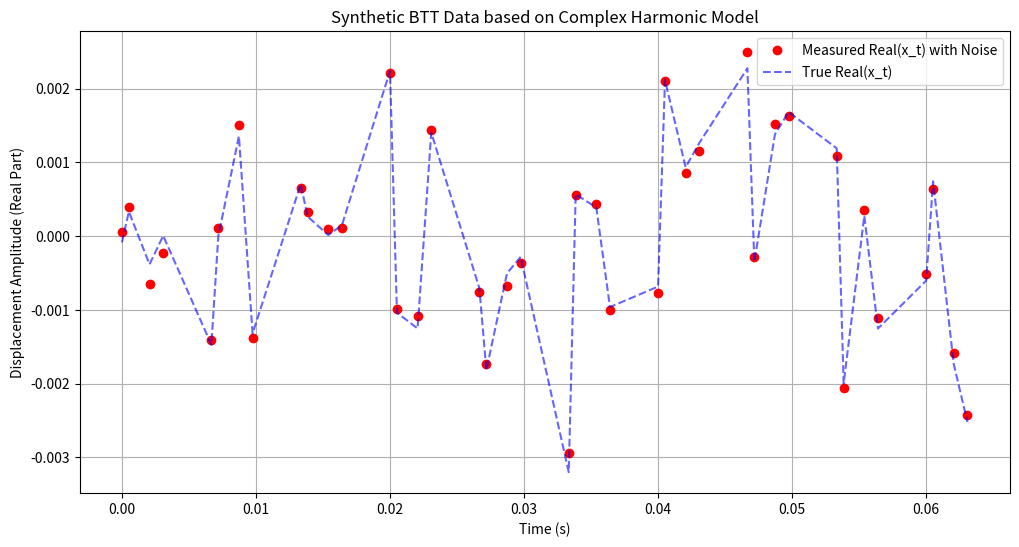

Generate this figure with matplotlib:
import numpy as np
import matplotlib.pyplot as plt

# In this simplified simulator, actual sampling time equals ideal sampling time.


def simulate_fluctuating_speed_btt(
    n_revs=100,
    base_freq_x=150.0,
    delta=0.018,
    probe_angles=[0, 45, 100, 185],
    rng=None,
    speed_profile="random",
    speed_change=0.0,
):
    """
    Generate non-uniform BTT sampling times under fluctuating rotational speed.

    Returns:
        t_samples:        Sampling times, shape [N]
        freqs_per_rev:    Rotation frequency per revolution, shape [n_revs]
        rev_ids:          Revolution index for each sample, shape [N]
        probe_ids:        Probe index for each sample, shape [N]
        theta_samples:    Probe angle (radians) for each sample, shape [N]
        freqs_at_samples: Rotation frequency at each sample, shape [N]
    """
    probe_angles_rad = np.radians(probe_angles)

    # 1) Generate per-revolution rotational frequency (Hz).
    #    speed_profile controls the relative-speed trajectory over revolutions:
    #    "random" = IID jitter +/- delta (default, legacy behavior);
    #    "constant" = exactly base speed; "linear_up"/"linear_down" = linear
    #    relative-speed ramp of magnitude speed_change (mirrors the mamba "key"
    #    order-tracking conditions, but here frequency stays constant).
    rng = np.random.default_rng() if rng is None else rng
    if speed_profile == "random":
        fluctuations = rng.uniform(-delta, delta, n_revs)
    elif speed_profile == "constant":
        fluctuations = np.zeros(n_revs, dtype=np.float64)
    elif speed_profile == "linear_up":
        fluctuations = np.linspace(-speed_change, speed_change, n_revs)
    elif speed_profile == "linear_down":
        fluctuations = np.linspace(speed_change, -speed_change, n_revs)
    else:
        raise ValueError(f"Unknown speed_profile: {speed_profile!r}")
    freqs_per_rev = base_freq_x * (1 + fluctuations)

    # 2) Build absolute start time for each revolution
    time_per_rev = 1.0 / freqs_per_rev
    rev_start_times = np.concatenate(([0], np.cumsum(time_per_rev[:-1])))

    # 3) Compute exact sampling time for every probe in every revolution
    t_samples = []
    rev_ids = []
    probe_ids = []
    theta_samples = []
    freqs_at_samples = []

    for r in range(n_revs):
        f_r = freqs_per_rev[r]
        t_start = rev_start_times[r]

        for probe_idx, theta in enumerate(probe_angles_rad):
            t_to_probe = (theta / (2 * np.pi)) * (1.0 / f_r)
            t_sample = t_start + t_to_probe

            t_samples.append(t_sample)
            rev_ids.append(r)
            probe_ids.append(probe_idx)
            theta_samples.append(theta)
            freqs_at_samples.append(f_r)

    return (
        np.array(t_samples),
        freqs_per_rev,
        np.array(rev_ids),
        np.array(probe_ids),
        np.array(theta_samples),
        np.array(freqs_at_samples),
    )


def generate_complex_harmonic_displacement(
    t,
    freqs,
    amp_real,
    amp_imag,
    snr_db=None,
    rng=None,
):
    """
    Generate complex blade displacement with a multi-harmonic model.

    Model:
        x_t = sum_k (a_k_real + j a_k_imag) * exp(j * 2pi * f_k * t)
    """
    # Initialize complex displacement
    x_t = np.zeros(len(t), dtype=complex)

    # Sum K harmonic components
    for f_k, a_real_k, a_imag_k in zip(freqs, amp_real, amp_imag):
        complex_amp_k = a_real_k + 1j * a_imag_k
        x_t += complex_amp_k * np.exp(1j * (2 * np.pi * f_k * t))

    # Add complex Gaussian white noise if requested
    noise_power = 0.0
    if snr_db is not None:
        rng = np.random.default_rng() if rng is None else rng
        # Signal power
        sig_power = np.mean(np.abs(x_t) ** 2)
        # Noise power from target SNR
        noise_power = sig_power / (10 ** (snr_db / 10))

        # Complex Gaussian noise (real and imag each take half variance)
        noise_real = np.sqrt(noise_power / 2) * rng.standard_normal(len(t))
        noise_imag = np.sqrt(noise_power / 2) * rng.standard_normal(len(t))
        noise = noise_real + 1j * noise_imag

        x_t_noisy = x_t + noise
    else:
        x_t_noisy = x_t

    return x_t_noisy, x_t, noise_power


def compute_frequency_support(freq_center_hz, relative_half_band):
    centers = np.asarray(freq_center_hz, dtype=np.float64)
    rel = np.asarray(relative_half_band, dtype=np.float64)

    if rel.ndim == 0:
        rel = np.full_like(centers, float(rel))

    if rel.shape != centers.shape:
        raise ValueError(
            f"relative_half_band shape {rel.shape} must be scalar or match centers {centers.shape}"
        )

    half_band = rel * centers
    lower = centers - half_band
    upper = centers + half_band

    if np.any(lower <= 0):
        raise ValueError("frequency lower bound must be positive")

    if np.any(upper[:-1] >= lower[1:]):
        raise ValueError(
            f"overlapping frequency supports: upper[:-1]={upper[:-1]}, "
            f"lower[1:]={lower[1:]}"
        )

    return lower, upper, centers, half_band


def sample_frequency_uniform(freq_lower, freq_upper, rng):
    freq_lower = np.asarray(freq_lower, dtype=np.float64)
    freq_upper = np.asarray(freq_upper, dtype=np.float64)
    return rng.uniform(freq_lower, freq_upper)


def sample_amplitude_uniform(
    amp_real_center,
    amp_imag_center,
    relative_half_band,
    min_half_band,
    rng,
):
    amp_real_center = np.asarray(amp_real_center, dtype=np.float64)
    amp_imag_center = np.asarray(amp_imag_center, dtype=np.float64)

    real_half = relative_half_band * np.maximum(
        np.abs(amp_real_center),
        min_half_band,
    )
    imag_half = relative_half_band * np.maximum(
        np.abs(amp_imag_center),
        min_half_band,
    )

    amp_real = rng.uniform(
        amp_real_center - real_half,
        amp_real_center + real_half,
    )
    amp_imag = rng.uniform(
        amp_imag_center - imag_half,
        amp_imag_center + imag_half,
    )

    return amp_real, amp_imag


def generate_one_btt_sequence(
    num_cycles,
    base_freq,
    fluctuation_delta,
    probe_angles,
    freq_hz,
    amp_real,
    amp_imag,
    snr_db,
    rng=None,
    speed_profile="random",
    speed_change=0.0,
):
    rng = np.random.default_rng() if rng is None else rng
    t_samples, freqs_per_rev, rev_ids, probe_ids, theta_samples, freqs_at_samples = (
        simulate_fluctuating_speed_btt(
            n_revs=num_cycles,
            base_freq_x=base_freq,
            delta=fluctuation_delta,
            probe_angles=probe_angles,
            rng=rng,
            speed_profile=speed_profile,
            speed_change=speed_change,
        )
    )

    x_observed, x_clean, noise_power = generate_complex_harmonic_displacement(
        t=t_samples,
        freqs=freq_hz,
        amp_real=amp_real,
        amp_imag=amp_imag,
        snr_db=snr_db,
        rng=rng,
    )

    return {
        "x_observed": x_observed,
        "x_clean": x_clean,
        "noise_power": noise_power,
        "t_samples": t_samples,
        "rev_ids": rev_ids,
        "probe_ids": probe_ids,
        "theta_samples": theta_samples,
        "freqs_at_samples": freqs_at_samples,
        "freq_hz": freq_hz,
        "amp_real": amp_real,
        "amp_imag": amp_imag,
    }


# ==========================================
# Example run and visualization
# ==========================================
if __name__ == "__main__":
    # 1) Rotation and sampling configuration
    base_x = 150.0  # Theoretical maximum detectable frequency is about 975 Hz
    fluctuation_delta = 0.001
    probes = [0, 28, 111.08, 166.15]  # Physical installation angles of probes
    n_revs = 200

    # Generate sampling times
    t_samples, freqs_per_rev, rev_ids, probe_ids, theta_samples, freqs_at_samples = simulate_fluctuating_speed_btt(
        n_revs=n_revs,
        base_freq_x=base_x,
        delta=fluctuation_delta,
        probe_angles=probes,
    )

    # 2) Harmonic displacement parameters
    # K = 4 components
    f_k = [167.0, 341.0, 635.0, 872.0]  # Frequency (Hz)
    amp_real_k = [0.0006, 0.0005403, -0.0003329, -0.0008910]
    amp_imag_k = [0.0, 0.0008415, 0.0007274, 0.0001270]
    SNR = 20  # Signal-to-noise ratio (dB)

    # Generate complex displacement signal x_t
    x_t_observed, x_t_true, _ = generate_complex_harmonic_displacement(
        t=t_samples,
        freqs=f_k,
        amp_real=amp_real_k,
        amp_imag=amp_imag_k,
        snr_db=SNR,
    )

    # ==========================================
    # Visualization (for complex data, plot real part or magnitude)
    # ==========================================
    plt.figure(figsize=(12, 6))

    # Plot the real part of the first 40 samples (~10 revolutions)
    plot_points = 40
    plt.plot(
        t_samples[:plot_points],
        np.real(x_t_observed[:plot_points]),
        "ro",
        label="Measured Real(x_t) with Noise",
    )
    plt.plot(
        t_samples[:plot_points],
        np.real(x_t_true[:plot_points]),
        "b--",
        alpha=0.6,
        label="True Real(x_t)",
    )

    plt.xlabel("Time (s)")
    plt.ylabel("Displacement Amplitude (Real Part)")
    plt.title("Synthetic BTT Data based on Complex Harmonic Model")
    plt.legend()
    plt.grid(True)
    plt.show()

    print(f"Generated {len(t_samples)} samples in total.")
    print(f"x_t data type: {x_t_observed.dtype}")
    print(f"Sample data [0]: {x_t_observed[0]:.4f}")
